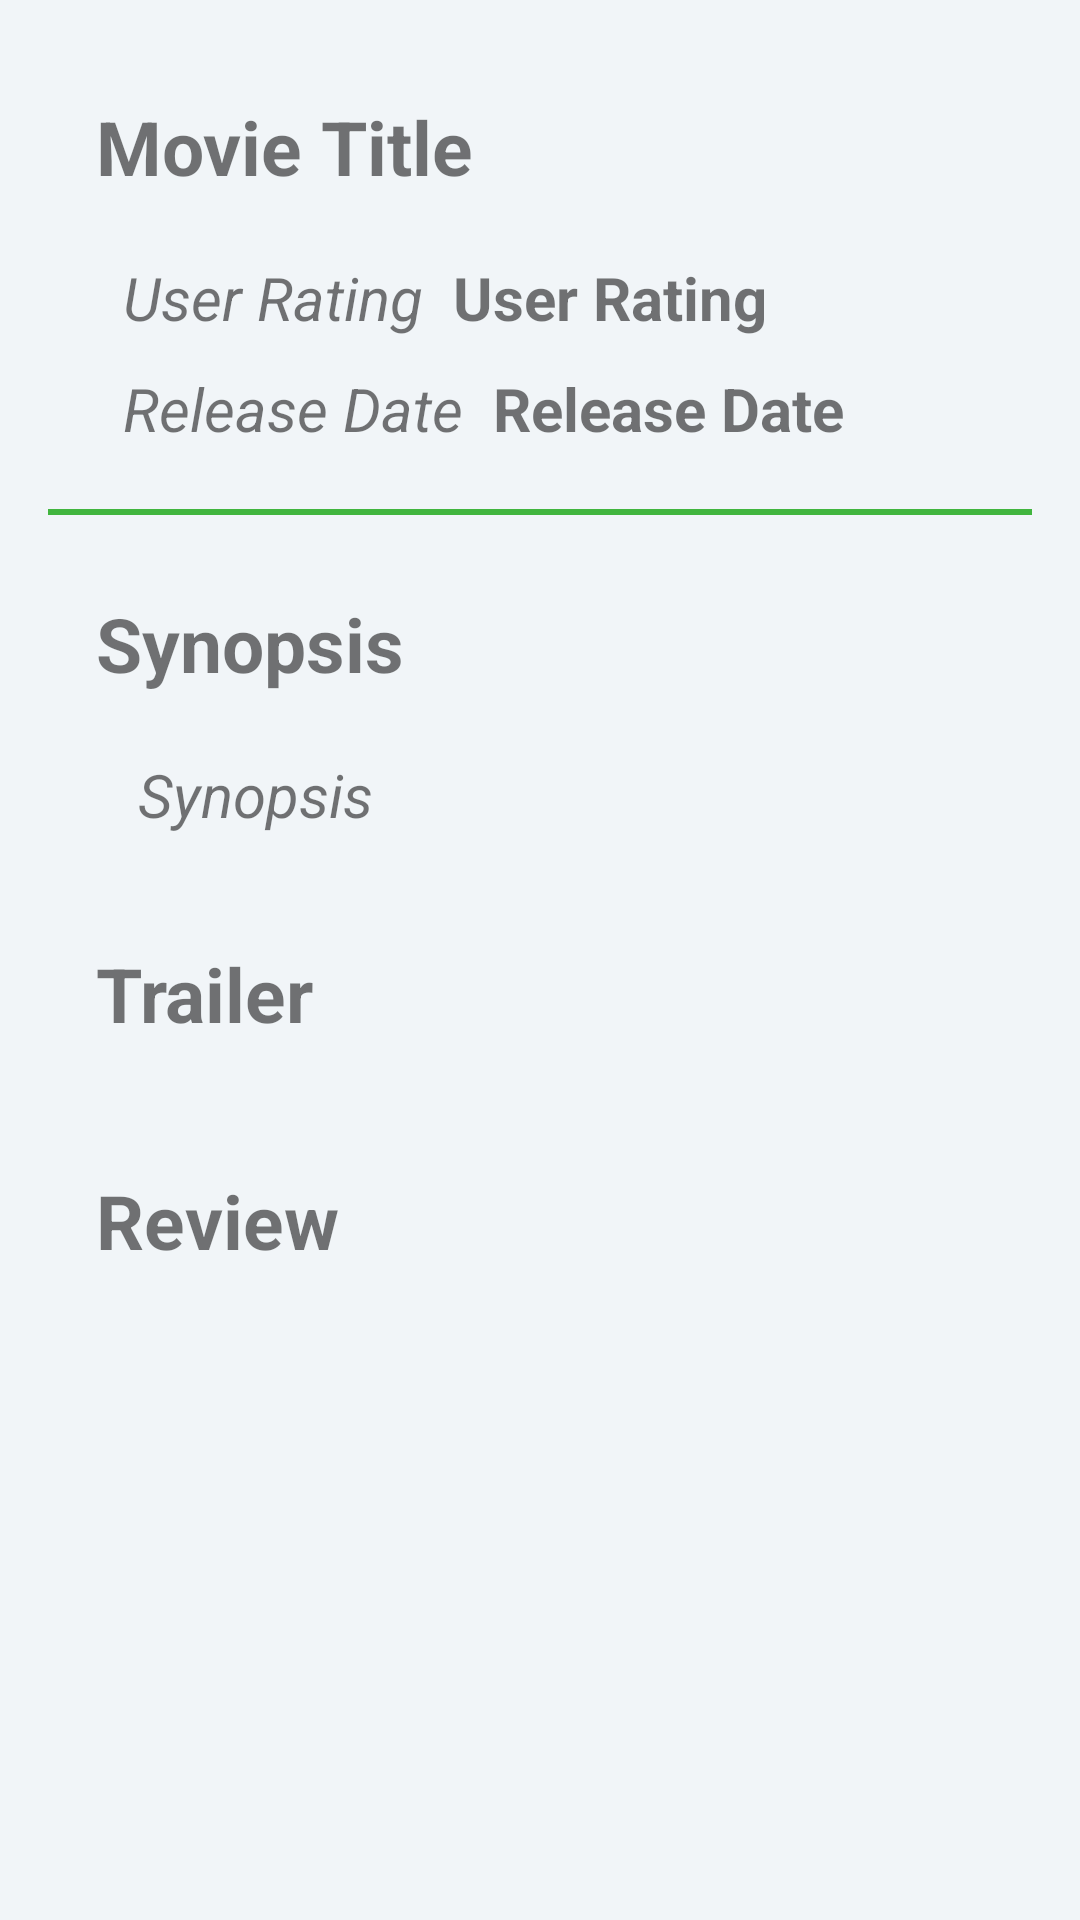

Here is an Android app screen rendered from its layout file. Give the layout XML and the strings, colors and styles it references.
<!-- AndroidManifest.xml: application theme AppTheme -->
<!-- res/layout/content_detail.xml -->
<?xml version="1.0" encoding="utf-8"?>
<RelativeLayout xmlns:android="http://schemas.android.com/apk/res/android"
    android:layout_width="match_parent"
    android:layout_height="match_parent"
    xmlns:app="http://schemas.android.com/apk/res-auto"
    xmlns:tools="http://schemas.android.com/tools"
    android:background="@color/viewbg"
    app:layout_behavior="@string/appbar_scrolling_view_behavior"
    tools:context=".activity.DetailActivity">

    <android.support.v4.widget.NestedScrollView
        android:layout_width="match_parent"
        android:layout_height="match_parent"
        android:id="@+id/contentDetail"
        app:layout_behavior="@string/appbar_scrolling_view_behavior"
        android:layout_alignParentTop="true"
        android:layout_alignParentStart="true">

        <android.support.constraint.ConstraintLayout
            android:layout_width="match_parent"
            android:layout_height="wrap_content"
            android:padding="@dimen/activity_horizontal_margin">

            <TextView
                android:layout_width="wrap_content"
                android:layout_height="wrap_content"
                android:id="@+id/title"
                android:text="@string/title"
                android:textStyle="bold"
                android:textSize="@dimen/text_body"
                android:layout_marginTop="@dimen/margin_body"
                app:layout_constraintTop_toTopOf="parent"
                android:layout_marginStart="@dimen/margin_body"
                app:layout_constraintLeft_toLeftOf="parent" />

            <TextView
                android:layout_width="wrap_content"
                android:layout_height="wrap_content"
                android:id="@+id/user_rating"
                android:text="@string/rating"
                android:textStyle="italic"
                android:textSize="@dimen/text_heading"
                android:layout_marginTop="@dimen/margin_heading"
                app:layout_constraintTop_toBottomOf="@+id/title"
                android:layout_marginLeft="@dimen/activity_horizontal_margin"
                app:layout_constraintLeft_toLeftOf="parent"
                android:layout_marginStart="@dimen/margin_start_heading" />

            <TextView
                android:layout_width="wrap_content"
                android:layout_height="wrap_content"
                android:id="@+id/rating"
                android:text="@string/rating"
                android:textStyle="bold"
                android:textSize="@dimen/text_heading"
                android:layout_marginTop="@dimen/margin_heading"
                app:layout_constraintTop_toBottomOf="@+id/title"
                android:layout_marginLeft="@dimen/margin_res"
                app:layout_constraintLeft_toRightOf="@+id/user_rating"
                android:layout_marginStart="@dimen/margin_res" />

            <TextView
                android:layout_width="wrap_content"
                android:layout_height="wrap_content"
                android:id="@+id/release_date"
                android:text="@string/release"
                android:textStyle="italic"
                android:textSize="@dimen/text_heading"
                app:layout_constraintTop_toBottomOf="@+id/user_rating"
                android:layout_marginTop="@dimen/margin_head2"
                android:layout_marginStart="@dimen/margin_start_heading"
                app:layout_constraintLeft_toLeftOf="parent" />

            <TextView
                android:layout_width="wrap_content"
                android:layout_height="wrap_content"
                android:id="@+id/date"
                android:text="@string/release"
                android:textStyle="bold"
                android:textSize="@dimen/text_heading"
                android:layout_marginTop="@dimen/margin_head2"
                app:layout_constraintTop_toBottomOf="@+id/user_rating"
                android:layout_marginLeft="@dimen/margin_res"
                app:layout_constraintLeft_toRightOf="@+id/release_date"
                android:layout_marginStart="@dimen/margin_res" />

            <ImageView
                android:layout_height="2dp"
                android:layout_width="0dp"
                app:layout_constraintTop_toBottomOf="@+id/release_date"
                app:layout_constraintLeft_toLeftOf="parent"
                app:layout_constraintRight_toRightOf="parent"
                android:layout_marginTop="@dimen/margin_divider"
                android:id="@+id/divider"
                app:layout_constraintHorizontal_bias="0.0"
                android:background="@color/colorPrimary" />

            <TextView
                android:layout_width="wrap_content"
                android:layout_height="wrap_content"
                android:id="@+id/plot_synopsis"
                android:text="@string/plot"
                android:textStyle="bold"
                android:textSize="@dimen/text_body"
                android:paddingTop="@dimen/pading_layout"
                app:layout_constraintTop_toBottomOf="@+id/divider"
                app:layout_constraintLeft_toLeftOf="parent"
                android:layout_marginLeft="@dimen/margin_body"
                android:layout_marginTop="@dimen/margin_body"
                android:layout_marginStart="@dimen/margin_body" />

            <TextView
                android:layout_width="0dp"
                android:layout_height="wrap_content"
                android:id="@+id/synopsis"
                android:padding="@dimen/pading_layout"
                android:text="@string/plot"
                android:textStyle="italic"
                android:textSize="20sp"
                app:layout_constraintLeft_toLeftOf="parent"
                app:layout_constraintTop_toBottomOf="@+id/plot_synopsis"
                android:layout_marginLeft="@dimen/margin_heading"
                android:layout_marginTop="@dimen/margin_head2"
                android:layout_marginStart="@dimen/margin_heading" />

            <TextView
                android:layout_width="0dp"
                android:layout_height="wrap_content"
                android:id="@+id/trailer"
                android:text="@string/trailer"
                android:textStyle="bold"
                android:textSize="@dimen/text_body"
                android:paddingTop="@dimen/pading_layout"
                app:layout_constraintTop_toBottomOf="@+id/synopsis"
                app:layout_constraintLeft_toLeftOf="parent"
                android:layout_marginLeft="@dimen/margin_body"
                android:layout_marginTop="@dimen/margin_body"
                android:layout_marginStart="@dimen/margin_body" />


            <android.support.v7.widget.RecyclerView
                android:layout_width="368dp"
                android:layout_height="wrap_content"
                android:scrollbars="vertical"
                android:id="@+id/trailerList"
                app:layout_constraintLeft_toLeftOf="parent"
                app:layout_constraintTop_toBottomOf="@+id/trailer"
                android:clipToPadding="false"
                android:layout_marginLeft="@dimen/margin_body"
                android:layout_marginTop="@dimen/margin_body"
                android:layout_marginStart="@dimen/margin_body" />

            <TextView
                android:layout_width="0dp"
                android:layout_height="wrap_content"
                android:id="@+id/reviews"
                android:text="@string/review"
                android:textStyle="bold"
                android:textSize="@dimen/text_body"
                android:paddingTop="@dimen/pading_layout"
                app:layout_constraintTop_toBottomOf="@+id/trailerList"
                app:layout_constraintLeft_toLeftOf="parent"
                android:layout_marginLeft="@dimen/margin_body"
                android:layout_marginTop="@dimen/margin_body"
                android:layout_marginStart="@dimen/margin_body" />

            <android.support.v7.widget.RecyclerView
                android:layout_width="48dp"
                android:layout_height="wrap_content"
                android:scrollbars="vertical"
                android:id="@+id/reviewList"
                app:layout_constraintLeft_toLeftOf="parent"
                app:layout_constraintTop_toBottomOf="@+id/reviews"
                android:clipToPadding="false"
                android:layout_marginLeft="@dimen/margin_body"
                android:layout_marginTop="@dimen/margin_body"
                android:layout_marginStart="@dimen/margin_body" />
        </android.support.constraint.ConstraintLayout>

    </android.support.v4.widget.NestedScrollView>

</RelativeLayout>
<!-- resources referenced by this layout -->
<resources>
  <color name="colorPrimary">#41b53f</color>
  <color name="viewbg">#f1f5f8</color>
  <dimen name="activity_horizontal_margin">16dp</dimen>
  <dimen name="margin_body">16dp</dimen>
  <dimen name="margin_divider">20dp</dimen>
  <dimen name="margin_head2">10dp</dimen>
  <dimen name="margin_heading">20dp</dimen>
  <dimen name="margin_res">10dp</dimen>
  <dimen name="margin_start_heading">25dp</dimen>
  <dimen name="pading_layout">10dp</dimen>
  <dimen name="text_body">25sp</dimen>
  <dimen name="text_heading">20sp</dimen>
  <string name="plot">Synopsis</string>
  <string name="rating">User Rating</string>
  <string name="release">Release Date</string>
  <string name="review">Review</string>
  <string name="title">Movie Title</string>
  <string name="trailer">Trailer</string>
  <style name="AppTheme" parent="Theme.AppCompat.Light.DarkActionBar">
          
          <item name="colorPrimary">@color/colorPrimary</item>
          <item name="colorPrimaryDark">@color/colorPrimaryDark</item>
          <item name="colorAccent">@color/colorAccent</item>
          <item name="preferenceTheme">@style/PreferenceThemeOverlay</item>
      </style>
  <color name="colorPrimaryDark">#1d841b</color>
  <color name="colorAccent">#FF4081</color>
</resources>
